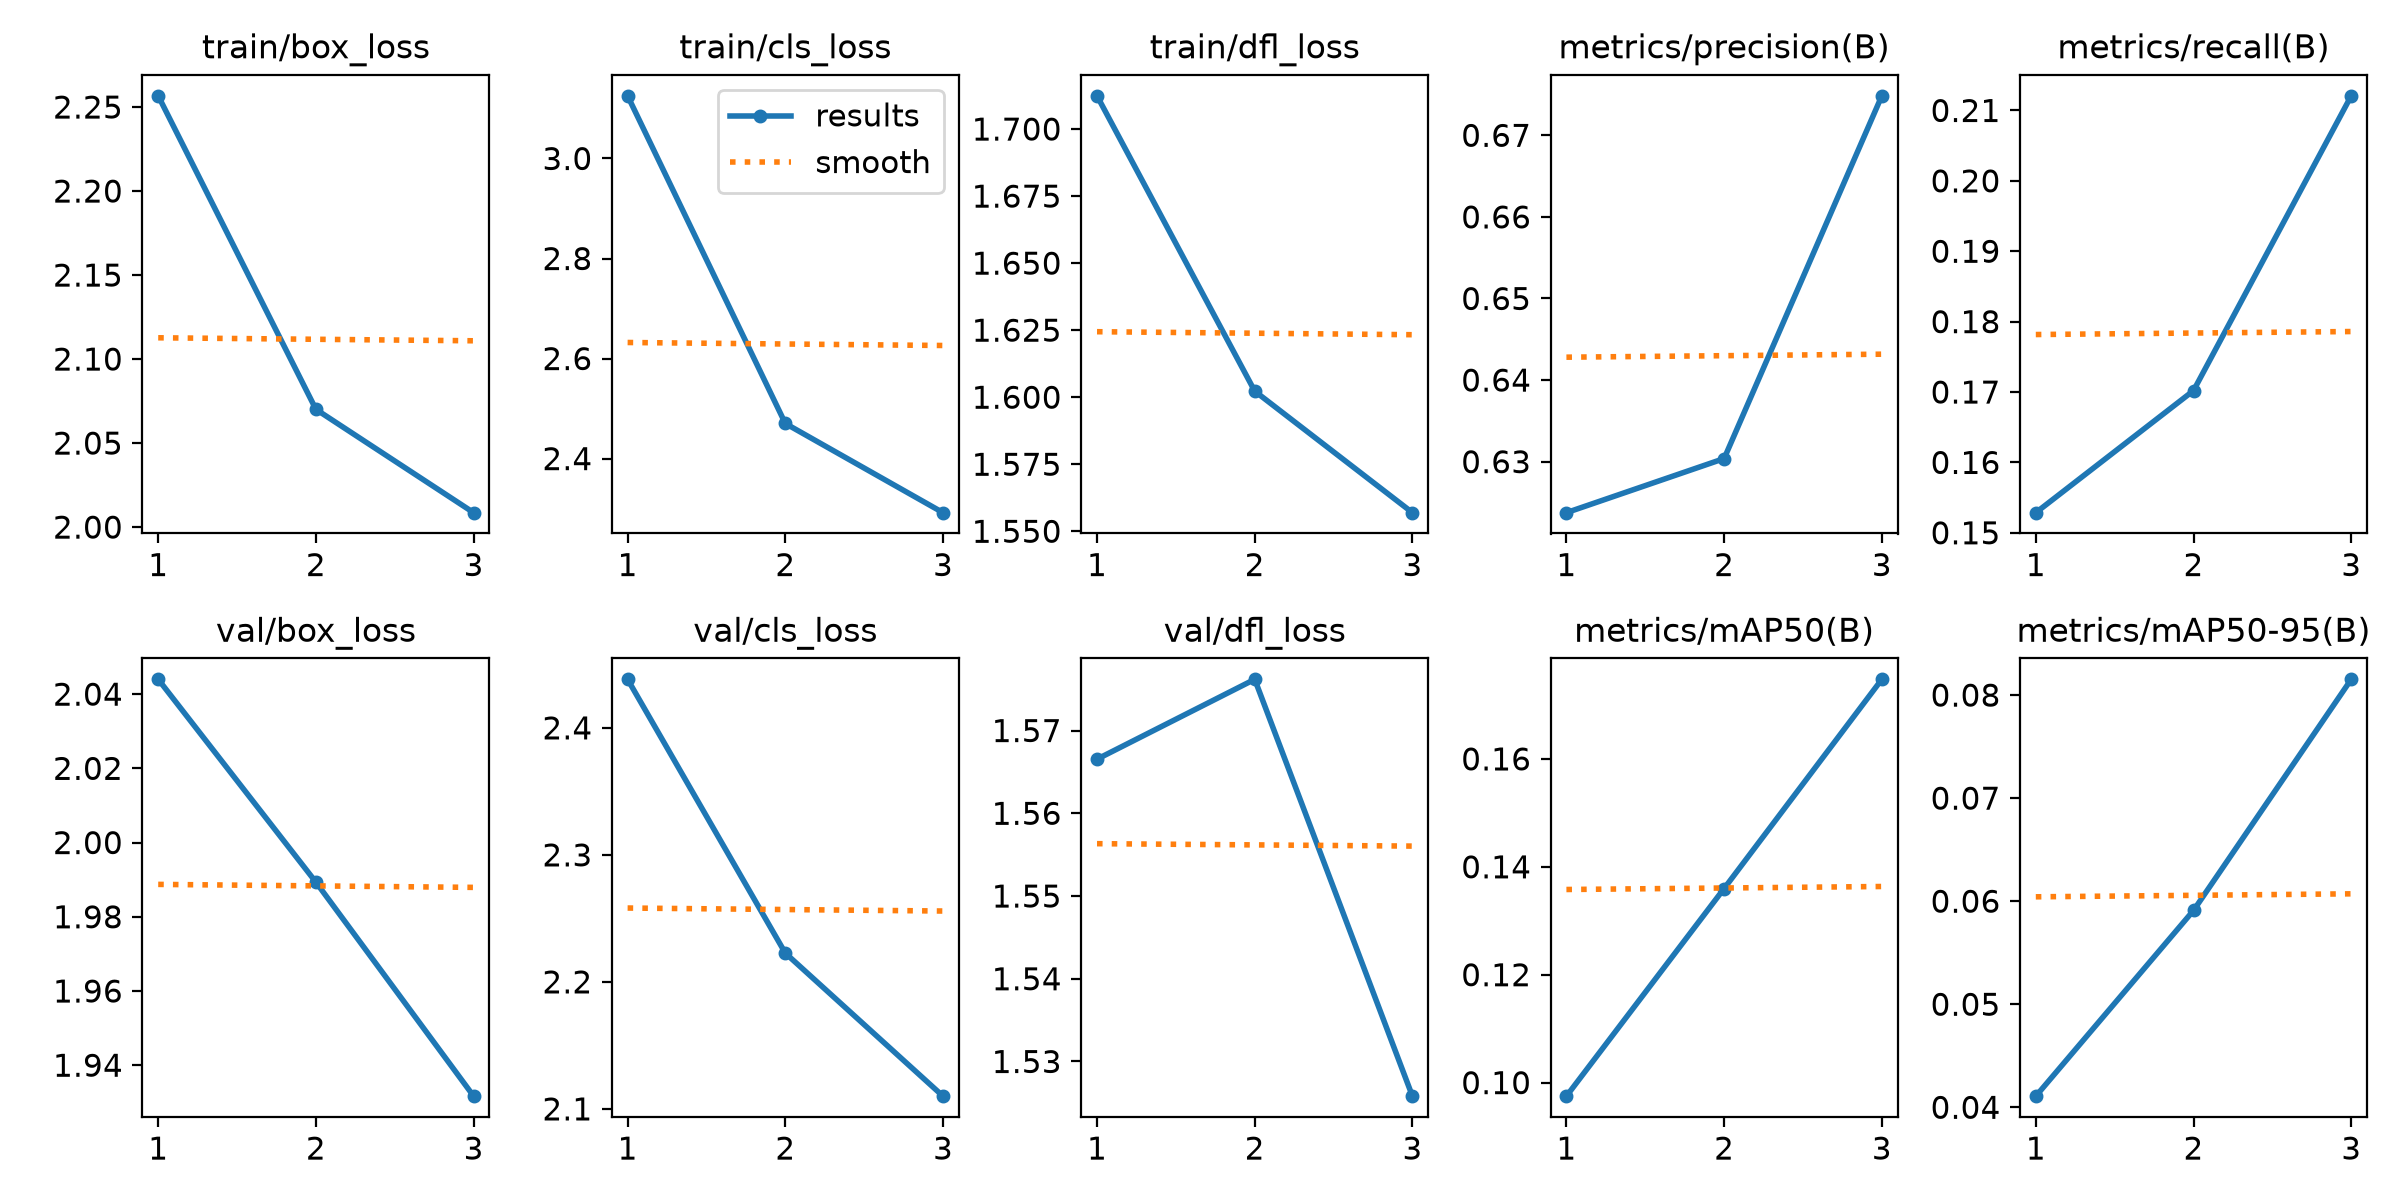

The data file committed next to this chart (first rows):
epoch, time, train/box_loss, train/cls_loss, train/dfl_loss, metrics/precision(B), metrics/recall(B), metrics/mAP50(B), metrics/mAP50-95(B), val/box_loss, val/cls_loss, val/dfl_loss, lr/pg0, lr/pg1, lr/pg2
1, 127.1, 2.257, 3.125, 1.712, 0.6238, 0.1529, 0.09749, 0.04108, 2.044, 2.438, 1.567, 0.0002628, 0.0002628, 0.0002628
2, 289.6, 2.07, 2.47, 1.602, 0.6304, 0.1702, 0.136, 0.0591, 1.989, 2.223, 1.576, 0.0003956, 0.0003956, 0.0003956
3, 477.3, 2.009, 2.292, 1.557, 0.6748, 0.2121, 0.1747, 0.08153, 1.932, 2.11, 1.526, 0.0001354, 0.0001354, 0.0001354
